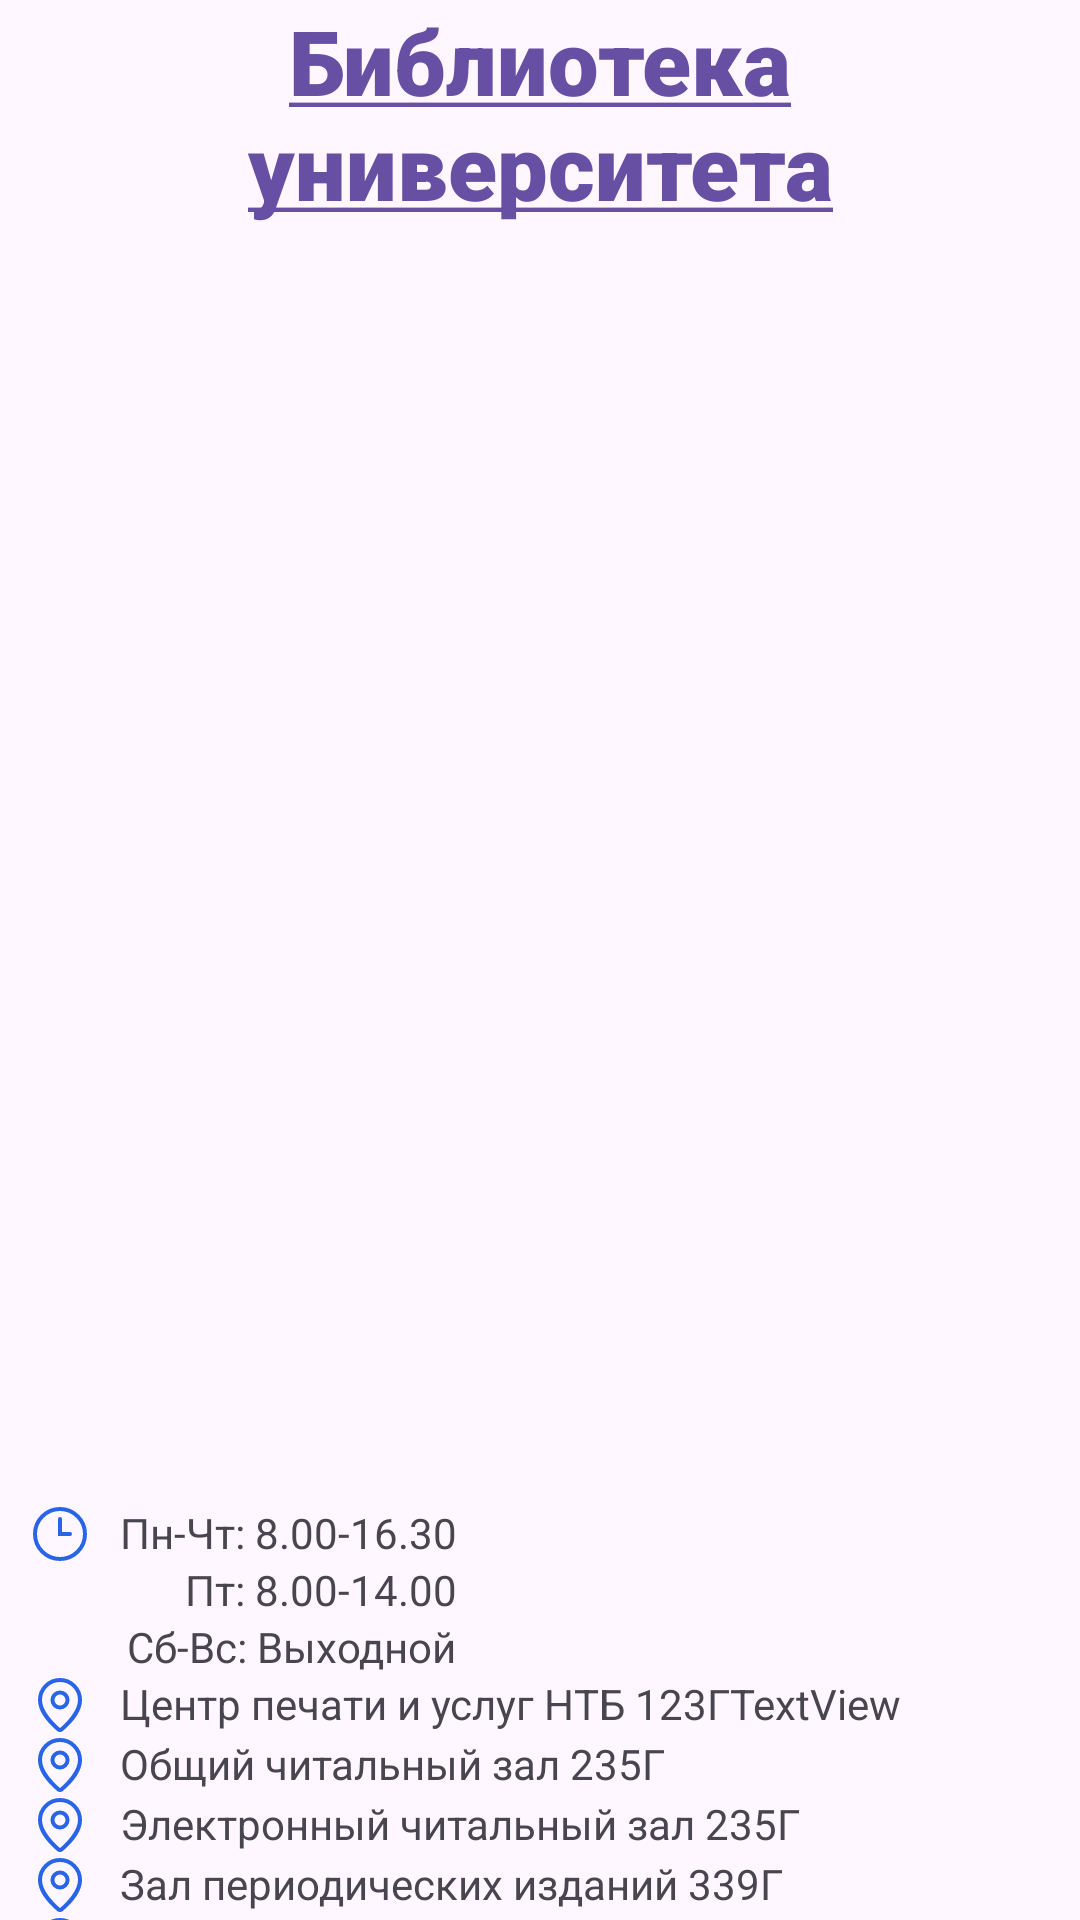

Write the Android layout XML for this screen, with the resource values it uses.
<!-- AndroidManifest.xml: application theme Theme.SibSIUMap -->
<!-- res/layout/fragment_lib.xml -->
<?xml version="1.0" encoding="utf-8"?>
<FrameLayout xmlns:android="http://schemas.android.com/apk/res/android"
    xmlns:app="http://schemas.android.com/apk/res-auto"
    xmlns:tools="http://schemas.android.com/tools"
    android:layout_width="match_parent"
    android:layout_height="match_parent"
    tools:context=".LibFragment">

    <LinearLayout
        android:layout_width="match_parent"
        android:layout_height="match_parent"
        android:gravity="center_horizontal"
        android:orientation="vertical">

        <TextView
            android:id="@+id/textView5"
            android:layout_width="wrap_content"
            android:layout_height="wrap_content"
            android:fontFamily="sans-serif-black"
            android:text="@string/lib_link"
            android:textAlignment="center"
            android:textAllCaps="false"
            android:textSize="30sp" />

        <ImageView
            android:id="@+id/imageView7"
            android:layout_width="match_parent"
            android:layout_height="410dp"
            android:layout_margin="8dp"
            android:src="@drawable/lib_shelves" />

        <LinearLayout
            android:layout_width="match_parent"
            android:layout_height="wrap_content"
            android:orientation="horizontal">

            <ImageView
                android:id="@+id/imageView10"
                android:layout_width="40dp"
                android:layout_height="20dp"
                android:src="@drawable/clock" />

            <LinearLayout
                android:layout_width="wrap_content"
                android:layout_height="wrap_content"
                android:gravity="right"
                android:orientation="vertical">

                <TextView
                    android:id="@+id/textView9"
                    android:layout_width="wrap_content"
                    android:layout_height="wrap_content"
                    android:text="Пн-Чт: 8.00-16.30" />

                <TextView
                    android:id="@+id/textView10"
                    android:layout_width="wrap_content"
                    android:layout_height="wrap_content"
                    android:text="Пт: 8.00-14.00" />

                <TextView
                    android:id="@+id/textView13"
                    android:layout_width="wrap_content"
                    android:layout_height="wrap_content"
                    android:text="Сб-Вс: Выходной" />
            </LinearLayout>

        </LinearLayout>

        <Space
            android:layout_width="match_parent"
            android:layout_height="wrap_content"
            android:layout_weight="1" />

        <LinearLayout
            android:layout_width="match_parent"
            android:layout_height="wrap_content"
            android:orientation="horizontal">

            <ImageView
                android:id="@+id/imageView12"
                android:layout_width="40dp"
                android:layout_height="20dp"
                android:src="@drawable/pin" />

            <TextView
                android:id="@+id/textView14"
                android:layout_width="wrap_content"
                android:layout_height="wrap_content"
                android:text="Центр печати и услуг НТБ 123ГTextView" />
        </LinearLayout>

        <Space
            android:layout_width="match_parent"
            android:layout_height="wrap_content"
            android:layout_weight="1" />

        <LinearLayout
            android:layout_width="match_parent"
            android:layout_height="wrap_content"
            android:orientation="horizontal">

            <ImageView
                android:layout_width="40dp"
                android:layout_height="20dp"
                android:src="@drawable/pin" />

            <TextView
                android:layout_width="wrap_content"
                android:layout_height="wrap_content"
                android:text="Общий читальный зал 235Г" />
        </LinearLayout>

        <Space
            android:layout_width="match_parent"
            android:layout_height="wrap_content"
            android:layout_weight="1" />

        <LinearLayout
            android:layout_width="match_parent"
            android:layout_height="wrap_content"
            android:orientation="horizontal">

            <ImageView
                android:layout_width="40dp"
                android:layout_height="20dp"
                android:src="@drawable/pin" />

            <TextView
                android:layout_width="wrap_content"
                android:layout_height="wrap_content"
                android:text="Электронный читальный зал 235Г" />
        </LinearLayout>

        <Space
            android:layout_width="match_parent"
            android:layout_height="wrap_content"
            android:layout_weight="1" />

        <LinearLayout
            android:layout_width="match_parent"
            android:layout_height="wrap_content"
            android:orientation="horizontal">

            <ImageView
                android:layout_width="40dp"
                android:layout_height="20dp"
                android:src="@drawable/pin" />

            <TextView
                android:layout_width="wrap_content"
                android:layout_height="wrap_content"
                android:text="Зал периодических изданий 339Г" />
        </LinearLayout>

        <Space
            android:layout_width="match_parent"
            android:layout_height="wrap_content"
            android:layout_weight="1" />

        <LinearLayout
            android:layout_width="match_parent"
            android:layout_height="wrap_content"
            android:orientation="horizontal">

            <ImageView
                android:layout_width="40dp"
                android:layout_height="20dp"
                android:src="@drawable/pin" />

            <TextView
                android:layout_width="wrap_content"
                android:layout_height="wrap_content"
                android:text="Зал гуманитарной литературы 432Г" />
        </LinearLayout>

        <Space
            android:layout_width="match_parent"
            android:layout_height="wrap_content"
            android:layout_weight="2" />

    </LinearLayout>
</FrameLayout>
<!-- resources referenced by this layout -->
<resources>
  <!-- drawable clock (drawable) -->
  <vector xmlns:android="http://schemas.android.com/apk/res/android"
      android:width="15dp"
      android:height="15dp"
      android:viewportWidth="15"
      android:viewportHeight="15">
    <group>
      <clip-path
          android:pathData="M0,0h15v15h-15z"/>
      <path
          android:strokeWidth="1"
          android:pathData="M7.5,3.75V7.5H10M13.75,7.5C13.75,10.952 10.952,13.75 7.5,13.75C4.048,13.75 1.25,10.952 1.25,7.5C1.25,4.048 4.048,1.25 7.5,1.25C10.952,1.25 13.75,4.048 13.75,7.5Z"
          android:fillColor="#00000000"
          android:strokeColor="#2864E8"
          android:strokeLineCap="round"/>
    </group>
  </vector>
  <!-- drawable pin (drawable) -->
  <vector xmlns:android="http://schemas.android.com/apk/res/android"
      android:width="15dp"
      android:height="15dp"
      android:viewportWidth="15"
      android:viewportHeight="15">
    <group>
      <clip-path
          android:pathData="M0,0h15v15h-15z"/>
      <path
          android:strokeWidth="1"
          android:pathData="M12.5,6.25C12.5,9.371 9.038,12.621 7.876,13.625C7.767,13.707 7.635,13.75 7.5,13.75C7.365,13.75 7.233,13.707 7.124,13.625C5.962,12.621 2.5,9.371 2.5,6.25C2.5,4.924 3.027,3.652 3.965,2.714C4.902,1.776 6.174,1.25 7.5,1.25C8.826,1.25 10.098,1.776 11.035,2.714C11.973,3.652 12.5,4.924 12.5,6.25ZM9.375,6.25C9.375,7.286 8.535,8.125 7.5,8.125C6.465,8.125 5.625,7.286 5.625,6.25C5.625,5.214 6.465,4.375 7.5,4.375C8.535,4.375 9.375,5.214 9.375,6.25Z"
          android:fillColor="#00000000"
          android:strokeColor="#2864E8"
          android:strokeLineCap="round"/>
    </group>
  </vector>
  <string name="lib_link"><a href="https://library.sibsiu.ru/">Библиотека университета</a></string>
  <style name="Theme.SibSIUMap" parent="Base.Theme.SibSIUMap" />
  <style name="Base.Theme.SibSIUMap" parent="Theme.Material3.DayNight.NoActionBar">
          
          
      </style>
</resources>
